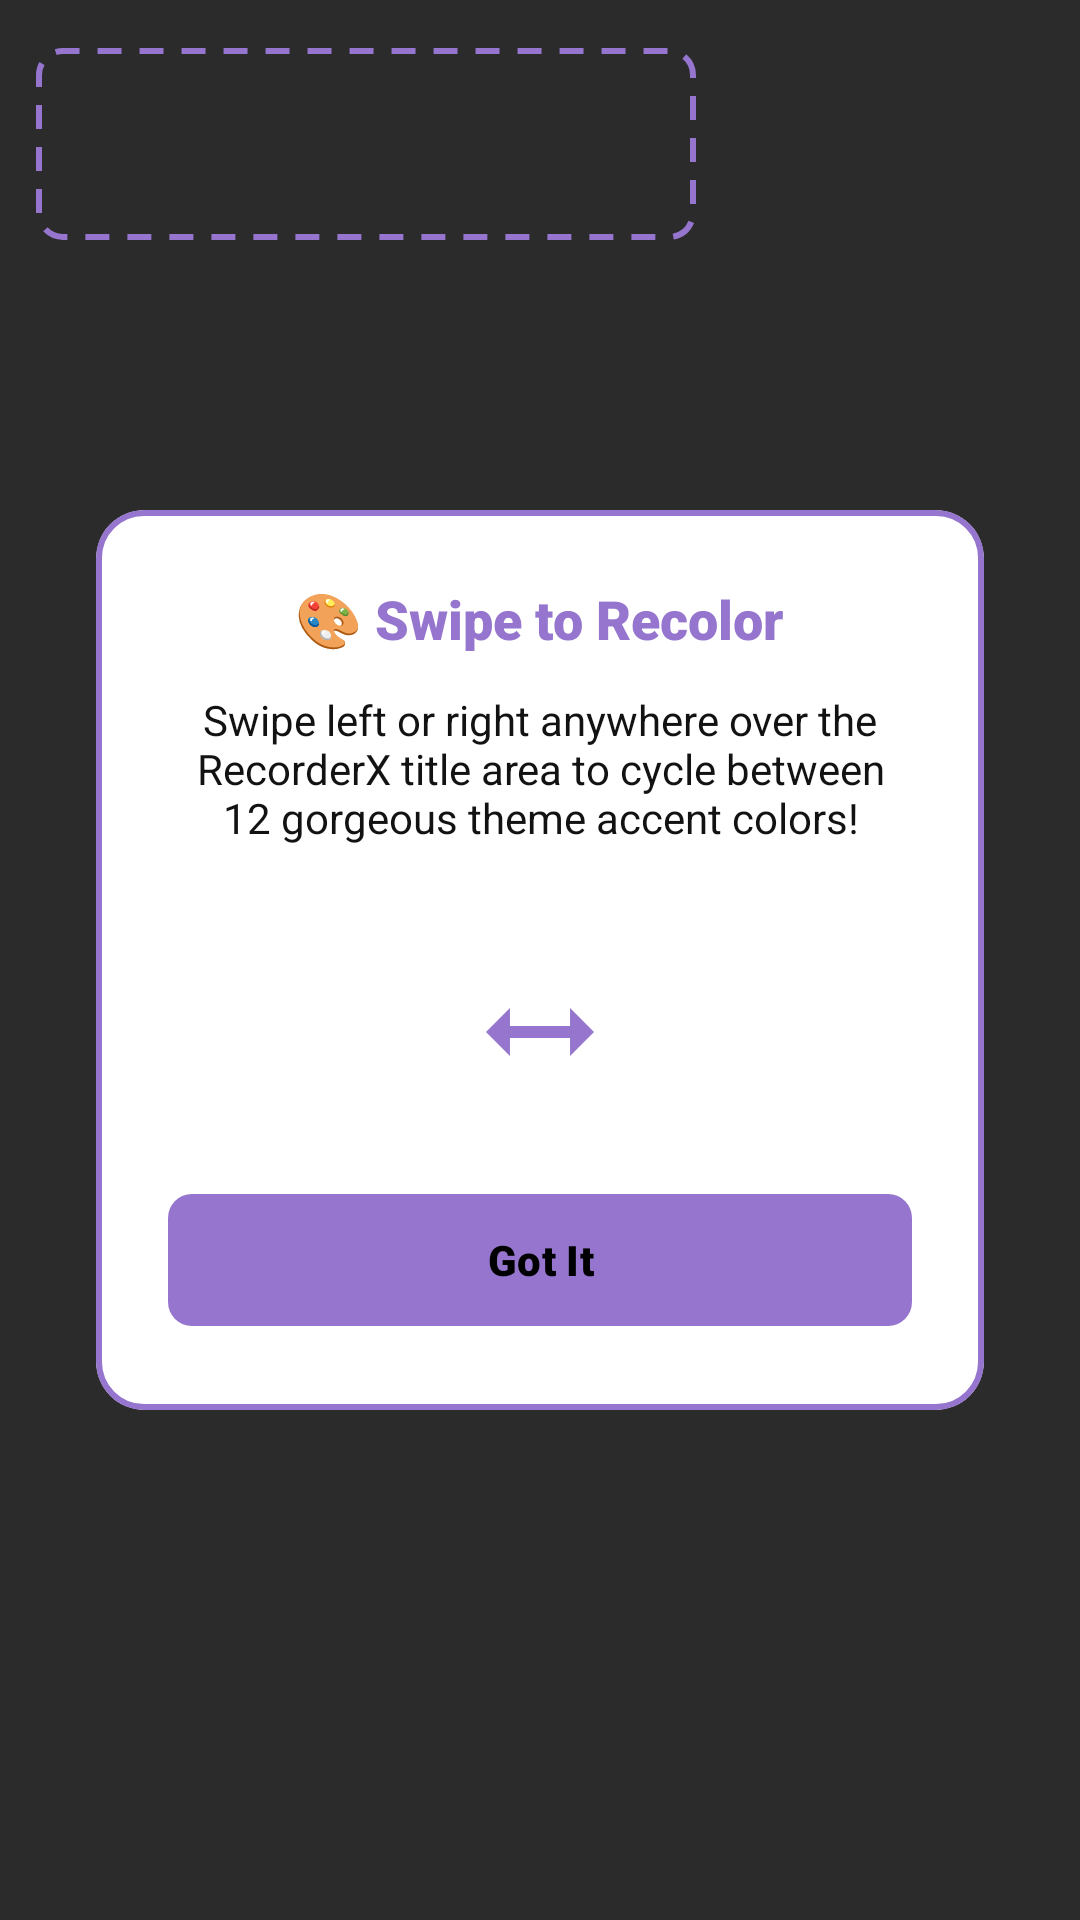

Here is an Android app screen rendered from its layout file. Give the layout XML and the strings, colors and styles it references.
<!-- AndroidManifest.xml: application theme Theme.RecorderX -->
<!-- res/layout/layout_onboarding_swipe.xml -->
<?xml version="1.0" encoding="utf-8"?>
<FrameLayout xmlns:android="http://schemas.android.com/apk/res/android"
    xmlns:app="http://schemas.android.com/apk/res-auto"
    android:id="@+id/onboardingOverlay"
    android:layout_width="match_parent"
    android:layout_height="match_parent"
    android:background="#D9060608"
    android:clickable="true"
    android:focusable="true">

    
    <View
        android:id="@+id/spotlightBorder"
        android:layout_width="220dp"
        android:layout_height="64dp"
        android:layout_marginStart="12dp"
        android:layout_marginTop="16dp"
        android:background="@drawable/bg_spotlight_border" />

    
    <com.google.android.material.card.MaterialCardView
        android:id="@+id/onboardingCard"
        android:layout_width="match_parent"
        android:layout_height="wrap_content"
        android:layout_gravity="center"
        android:layout_margin="32dp"
        app:cardCornerRadius="16dp"
        app:cardBackgroundColor="@color/bg_main"
        app:strokeWidth="2dp"
        app:strokeColor="@color/accent_lavender">

        <LinearLayout
            android:layout_width="match_parent"
            android:layout_height="wrap_content"
            android:orientation="vertical"
            android:padding="24dp"
            android:gravity="center_horizontal">

            <TextView
                android:id="@+id/tvOnboardingTitle"
                android:layout_width="wrap_content"
                android:layout_height="wrap_content"
                android:text="@string/onboarding_swipe_title"
                android:textSize="18sp"
                android:fontFamily="sans-serif-black"
                android:textColor="@color/accent_lavender"
                android:layout_marginBottom="12dp" />

            <TextView
                android:layout_width="match_parent"
                android:layout_height="wrap_content"
                android:text="@string/onboarding_swipe_description"
                android:textSize="14sp"
                android:fontFamily="sans-serif"
                android:textColor="@color/text_primary"
                android:gravity="center"
                android:layout_marginBottom="24dp" />

            
            <FrameLayout
                android:layout_width="120dp"
                android:layout_height="64dp"
                android:layout_marginBottom="24dp">

                <ImageView
                    android:id="@+id/ivSwipeHand"
                    android:layout_width="48dp"
                    android:layout_height="48dp"
                    android:src="@drawable/ic_swipe_arrows"
                    android:layout_gravity="center"
                    android:tint="@color/accent_lavender" />
            </FrameLayout>

            <com.google.android.material.button.MaterialButton
                android:id="@+id/btnOnboardingClose"
                android:layout_width="match_parent"
                android:layout_height="52dp"
                android:text="@string/btn_got_it"
                android:textColor="@color/black"
                android:fontFamily="sans-serif-black"
                app:cornerRadius="8dp"
                app:backgroundTint="@color/accent_lavender"
                android:elevation="0dp" />

        </LinearLayout>
    </com.google.android.material.card.MaterialCardView>
</FrameLayout>
<!-- resources referenced by this layout -->
<resources>
  <color name="accent_lavender">#9575CD</color>
  <color name="bg_main">#FFFFFF</color>
  <color name="black">#FF000000</color>
  <color name="text_primary">#121212</color>
  <!-- drawable bg_spotlight_border (drawable) -->
  <?xml version="1.0" encoding="utf-8"?>
  <shape xmlns:android="http://schemas.android.com/apk/res/android">
      <stroke
          android:width="2dp"
          android:color="@color/accent_lavender"
          android:dashWidth="8dp"
          android:dashGap="6dp" />
      <corners android:radius="8dp" />
  </shape>
  <!-- drawable ic_swipe_arrows (drawable) -->
  <vector xmlns:android="http://schemas.android.com/apk/res/android"
      android:width="48dp"
      android:height="48dp"
      android:viewportWidth="24"
      android:viewportHeight="24">
    <path
        android:fillColor="#FFFFFFFF"
        android:pathData="M6.99,11L3,15l3.99,4v-3H14v-2H6.99v-3zM21,15l-3.99,-4v3H10v2h7.01v3L21,15z" />
  </vector>
  <string name="btn_got_it">Got It</string>
  <string name="onboarding_swipe_description">Swipe left or right anywhere over the RecorderX title area to cycle between 12 gorgeous theme accent colors!</string>
  <string name="onboarding_swipe_title">🎨 Swipe to Recolor</string>
  <style name="Theme.RecorderX" parent="Theme.Material3.DayNight.NoActionBar">
          <item name="colorPrimary">@color/accent_lavender</item>
          <item name="android:windowBackground">@color/bg_main</item>
          <item name="android:statusBarColor">@color/bg_main</item>
          <item name="android:navigationBarColor">@color/bg_main</item>
          <item name="colorSecondary">@color/accent_lavender_dim</item>
          <item name="colorTertiary">@color/text_secondary</item>
          <item name="android:textColorPrimary">@color/text_primary</item>
          <item name="android:textColorSecondary">@color/text_secondary</item>
          <item name="android:windowLightStatusBar">true</item>
          <item name="elevationOverlayEnabled">false</item>
          <item name="colorSurface">@color/bg_main</item>
      </style>
  <color name="accent_lavender_dim">#1A9575CD</color>
  <color name="text_secondary">#666666</color>
</resources>
